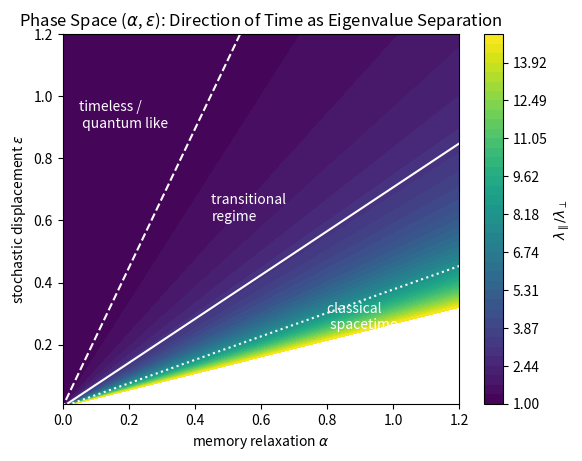

Write the Python code that produced this figure.
# Retry improved visualization: ratio of eigenvalues and regime boundaries in (alpha, epsilon)

import matplotlib.pyplot as plt
import numpy as np

# Parameter space
alpha = np.linspace(0, 1.2, 400)
epsilon = np.linspace(0.01, 1.2, 400)
A, E = np.meshgrid(alpha, epsilon)

sigma = 1.0

# Drift magnitude ~ alpha
v = A

# Eigenvalues
lambda_parallel = v**2 + (E**2) * (sigma**2)
lambda_perp = (E**2) * (sigma**2)

# Dimensionless anisotropy measure
R = lambda_parallel / lambda_perp  # = 1 + v^2/(epsilon^2)

fig = plt.figure()
levels = np.linspace(1, 15, 40)
cf = plt.contourf(A, E, R, levels=levels)
plt.colorbar(cf, label=r"$\lambda_\parallel / \lambda_\perp$")

# Regime boundaries
plt.contour(A, E, R, levels=[1.2], colors="white", linestyles="--")
plt.contour(A, E, R, levels=[3.0], colors="white", linestyles="-")
plt.contour(A, E, R, levels=[8.0], colors="white", linestyles=":")

plt.text(0.05, 0.9, "timeless /\n quantum like", color="white")
plt.text(0.45, 0.6, "transitional \nregime", color="white")
plt.text(0.8, 0.25, "classical \n spacetime", color="white")

plt.xlabel(r"memory relaxation $\alpha$")
plt.ylabel(r"stochastic displacement $\varepsilon$")
plt.title(
    "Phase Space ($\\alpha$, $\\varepsilon$): Direction of Time as Eigenvalue Separation"
)

plt.show()

fig.savefig("fig_alpha.pdf", bbox_inches="tight")
